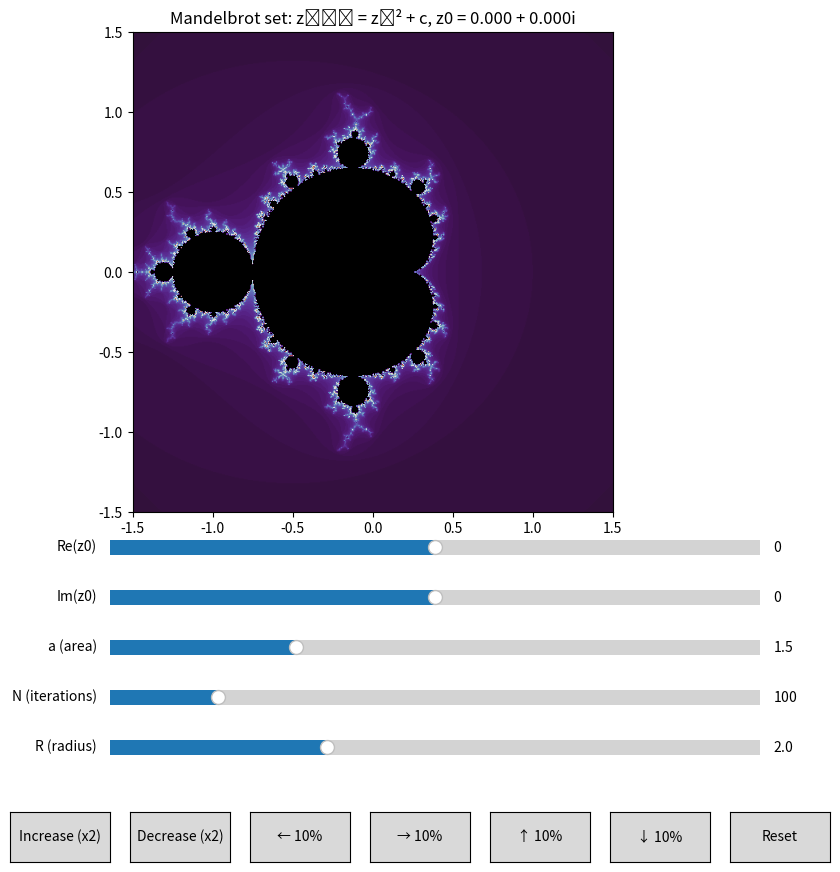

This chart was generated by the following Python code:
import numpy as np
import matplotlib.pyplot as plt
from matplotlib.widgets import Button, Slider
import matplotlib.colors as colors


class MandelbrotFractal:
    def __init__(self):
        self.z0 = complex(0, 0)
        self.N = 100
        self.R = 2.0
        self.a = 1.5
        self.width, self.height = 600, 600
        self.colormap = 'twilight_shifted'
        
        self.x_min, self.x_max = -self.a, self.a
        self.y_min, self.y_max = -self.a, self.a

        self.fig, self.ax = plt.subplots(figsize=(10, 10))
        plt.subplots_adjust(bottom=0.4)

        self.create_controls()

        self.update_fractal()

    def create_controls(self):
        #sliders
        ax_re_z0 = plt.axes([0.25, 0.35, 0.65, 0.03])
        self.slider_re_z0 = Slider(ax_re_z0, 'Re(z0)', -2.0, 2.0, valinit=self.z0.real)

        ax_im_z0 = plt.axes([0.25, 0.30, 0.65, 0.03])
        self.slider_im_z0 = Slider(ax_im_z0, 'Im(z0)', -2.0, 2.0, valinit=self.z0.imag)

        ax_a = plt.axes([0.25, 0.25, 0.65, 0.03])
        self.slider_a = Slider(ax_a, 'a (area)', 0.1, 5.0, valinit=self.a)

        ax_N = plt.axes([0.25, 0.20, 0.65, 0.03])
        self.slider_N = Slider(ax_N, 'N (iterations)', 20, 500, valinit=self.N, valstep=10)

        ax_R = plt.axes([0.25, 0.15, 0.65, 0.03])
        self.slider_R = Slider(ax_R, 'R (radius)', 0.5, 5.0, valinit=self.R)

        #buttons
        ax_zoom_in = plt.axes([0.15, 0.05, 0.1, 0.05])
        ax_zoom_out = plt.axes([0.27, 0.05, 0.1, 0.05])
        ax_move_left = plt.axes([0.39, 0.05, 0.1, 0.05])
        ax_move_right = plt.axes([0.51, 0.05, 0.1, 0.05])
        ax_move_up = plt.axes([0.63, 0.05, 0.1, 0.05])
        ax_move_down = plt.axes([0.75, 0.05, 0.1, 0.05])
        ax_reset = plt.axes([0.87, 0.05, 0.1, 0.05])

        self.btn_zoom_in = Button(ax_zoom_in, 'Increase (x2)')
        self.btn_zoom_out = Button(ax_zoom_out, 'Decrease (x2)')
        self.btn_move_left = Button(ax_move_left, '← 10%')
        self.btn_move_right = Button(ax_move_right, '→ 10%')
        self.btn_move_up = Button(ax_move_up, '↑ 10%')
        self.btn_move_down = Button(ax_move_down, '↓ 10%')
        self.btn_reset = Button(ax_reset, 'Reset')

        self.slider_re_z0.on_changed(self.update_parameters)
        self.slider_im_z0.on_changed(self.update_parameters)
        self.slider_a.on_changed(self.update_a)
        self.slider_N.on_changed(self.update_parameters)
        self.slider_R.on_changed(self.update_parameters)

        self.btn_zoom_in.on_clicked(self.zoom_in)
        self.btn_zoom_out.on_clicked(self.zoom_out)
        self.btn_move_left.on_clicked(self.move_left)
        self.btn_move_right.on_clicked(self.move_right)
        self.btn_move_up.on_clicked(self.move_up)
        self.btn_move_down.on_clicked(self.move_down)
        self.btn_reset.on_clicked(self.reset_view)

    def update_parameters(self, val):
        self.z0 = complex(self.slider_re_z0.val, self.slider_im_z0.val)
        self.N = int(self.slider_N.val)
        self.R = self.slider_R.val
        self.update_fractal()

    def update_a(self, val):
        self.a = self.slider_a.val
        self.x_min, self.x_max = -self.a, self.a
        self.y_min, self.y_max = -self.a, self.a
        self.update_fractal()

    def mandelbrot_set(self):
        x = np.linspace(self.x_min, self.x_max, self.width)
        y = np.linspace(self.y_min, self.y_max, self.height)
        c = x + 1j * y[:, None]
        
        z = np.full(c.shape, self.z0, dtype=np.complex128)
        iterations = np.full(c.shape, -1, dtype=np.int32)
        
        mask = np.abs(z) >= self.R
        iterations[mask] = 0
        
        active = ~mask
        
        for i in range(1, self.N + 1):
            z[active] = z[active] ** 2 + c[active]
            
            new_mask = (np.abs(z) >= self.R) & active
            iterations[new_mask] = i
            active &= ~new_mask

        return iterations

    def update_fractal(self):
        iterations = self.mandelbrot_set()

        cmap = plt.get_cmap(self.colormap)
        cmap.set_under('black')
        
        norm = colors.Normalize(vmin=0, vmax=self.N)
        
        self.ax.clear()
        self.ax.imshow(iterations, cmap=cmap, norm=norm,
                       extent=[self.x_min, self.x_max, self.y_min, self.y_max],
                       origin='lower')
        
        title = f'Mandelbrot set: zₙ₊₁ = zₙ² + c, z0 = {self.z0.real:.3f} + {self.z0.imag:.3f}i'
        self.ax.set_title(title)
        self.fig.canvas.draw_idle()

    def zoom_in(self, event):
        x_center = (self.x_min + self.x_max) / 2
        y_center = (self.y_min + self.y_max) / 2
        x_half = (self.x_max - self.x_min) / 4
        y_half = (self.y_max - self.y_min) / 4

        self.x_min = x_center - x_half
        self.x_max = x_center + x_half
        self.y_min = y_center - y_half
        self.y_max = y_center + y_half

        self.update_fractal()

    def zoom_out(self, event):
        x_center = (self.x_min + self.x_max) / 2
        y_center = (self.y_min + self.y_max) / 2
        x_half = (self.x_max - self.x_min)
        y_half = (self.y_max - self.y_min)

        self.x_min = x_center - x_half
        self.x_max = x_center + x_half
        self.y_min = y_center - y_half
        self.y_max = y_center + y_half

        self.update_fractal()

    def move_view(self, dx, dy):
        x_range = self.x_max - self.x_min
        y_range = self.y_max - self.y_min

        self.x_min += dx * x_range
        self.x_max += dx * x_range
        self.y_min += dy * y_range
        self.y_max += dy * y_range

        self.update_fractal()

    def move_left(self, event):
        self.move_view(-0.1, 0)

    def move_right(self, event):
        self.move_view(0.1, 0)

    def move_up(self, event):
        self.move_view(0, 0.1)

    def move_down(self, event):
        self.move_view(0, -0.1)

    def reset_view(self, event):
        self.a = 1.5
        self.slider_a.set_val(self.a)
        self.x_min, self.x_max = -self.a, self.a
        self.y_min, self.y_max = -self.a, self.a
        self.update_fractal()

if __name__ == "__main__":
    fractal = MandelbrotFractal()
    plt.show()
